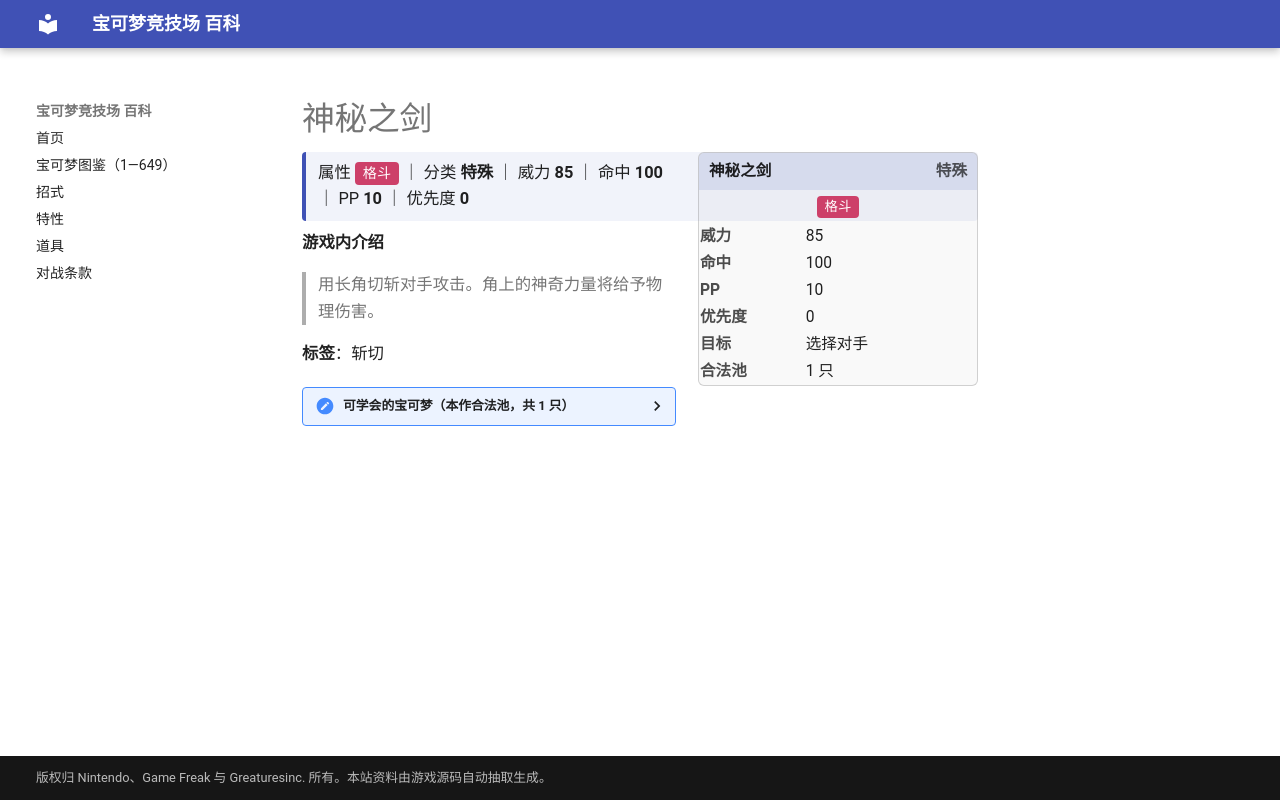

repository: nanmoboys/pkmn-arena-wiki · page: moves/神秘之剑/index.html · generator: mkdocs

# 神秘之剑

<div class="infobox">
<div class="ib-h"><span>神秘之剑</span><span class="ib-no">特殊</span></div>
<div class="ib-ty"><span class="tp" style="background:#CD4069">格斗</span></div>
<table class="ib-t"><tr><th>威力</th><td>85</td></tr><tr><th>命中</th><td>100</td></tr><tr><th>PP</th><td>10</td></tr><tr><th>优先度</th><td>0</td></tr><tr><th>目标</th><td>选择对手</td></tr><tr><th>合法池</th><td>1 只</td></tr></table></div>
<div class="head-stat">属性 <span class="tp" style="background:#CD4069">格斗</span> ｜ 分类 <b>特殊</b> ｜ 威力 <b>85</b> ｜ 命中 <b>100</b> ｜ PP <b>10</b> ｜ 优先度 <b>0</b></div>

**游戏内介绍**

> 用长角切斩对手攻击。角上的神奇力量将给予物理伤害。

**标签**：斩切

<details class="pool"><summary>可学会的宝可梦（本作合法池，共 1 只）</summary>

<p>凯路迪欧</p>

</details>
